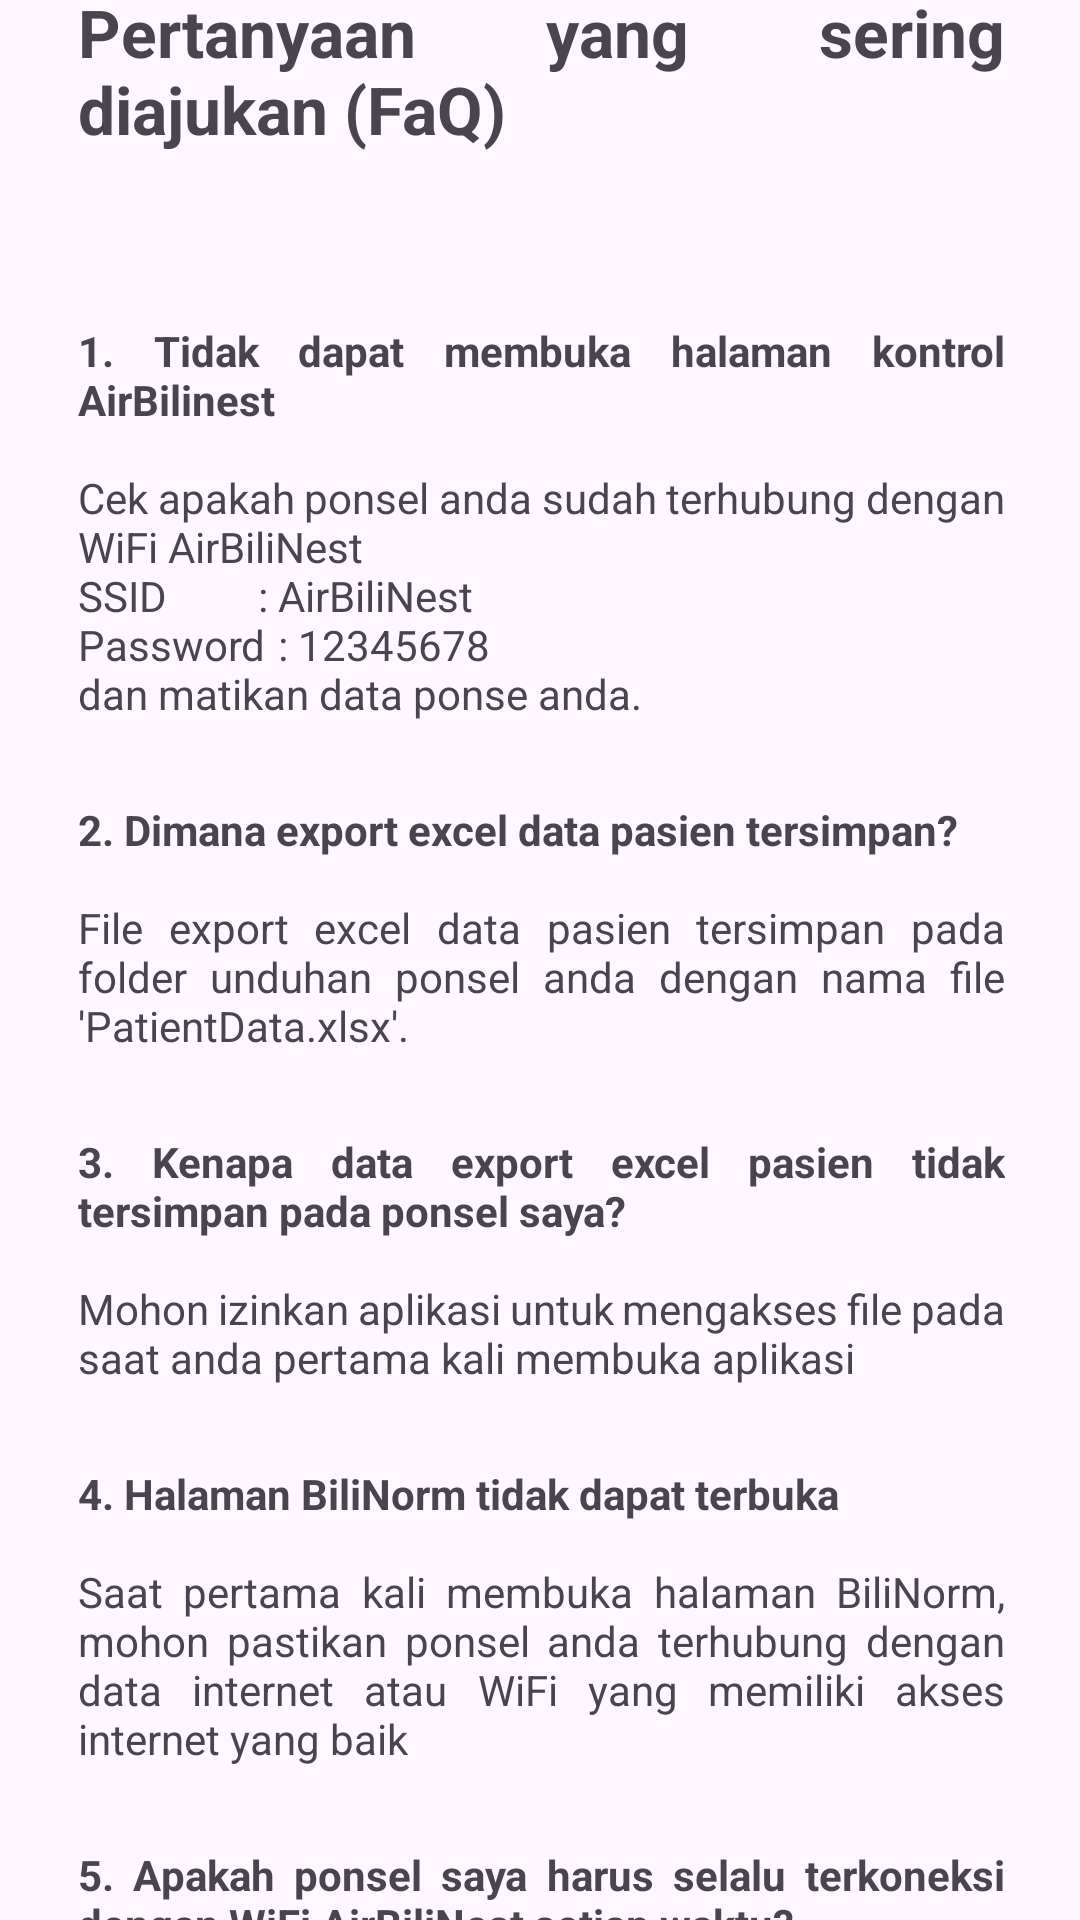

Produce the Android XML layout that renders to this screen, including the resource entries it uses.
<!-- AndroidManifest.xml: application theme Theme.Airbilinest -->
<!-- res/layout/activity_fa_qactivity.xml -->
<?xml version="1.0" encoding="utf-8"?>
<androidx.constraintlayout.widget.ConstraintLayout xmlns:android="http://schemas.android.com/apk/res/android"
    xmlns:app="http://schemas.android.com/apk/res-auto"
    xmlns:tools="http://schemas.android.com/tools"
    android:layout_width="match_parent"
    android:layout_height="match_parent">

    <ScrollView
        android:layout_width="409dp"
        android:layout_height="729dp"
        app:layout_constraintBottom_toBottomOf="parent"
        app:layout_constraintEnd_toEndOf="parent"
        app:layout_constraintStart_toStartOf="parent"
        app:layout_constraintTop_toTopOf="parent">


        <RelativeLayout
            android:layout_width="match_parent"
            android:layout_height="wrap_content">

            <TextView
                android:id="@+id/titleFaQ_1"
                android:layout_width="wrap_content"
                android:layout_height="wrap_content"
                android:layout_alignParentStart="true"
                android:layout_alignParentEnd="true"
                android:layout_gravity="center_horizontal|center"
                android:layout_marginStart="50dp"
                android:layout_marginEnd="50dp"
                android:layout_marginTop="40dp"
                android:textSize="22dp"
                android:justificationMode="inter_word"
                android:text="@string/title_faq_1" />

            <TextView
                android:id="@+id/textFaQ_1"
                android:layout_width="wrap_content"
                android:layout_height="wrap_content"
                android:layout_alignParentStart="true"
                android:layout_alignParentEnd="true"
                android:layout_gravity="center_horizontal|center"
                android:layout_marginStart="50dp"
                android:layout_marginEnd="50dp"
                android:layout_marginTop="40dp"
                android:justificationMode="inter_word"
                android:layout_below="@id/titleFaQ_1"
                android:text="@string/text_faq_1" />

            <TextView
                android:id="@+id/textFaQ_2"
                android:layout_width="wrap_content"
                android:layout_height="wrap_content"
                android:layout_alignParentStart="true"
                android:layout_alignParentEnd="true"
                android:layout_gravity="center_horizontal|center"
                android:layout_marginStart="50dp"
                android:layout_marginEnd="50dp"
                android:layout_marginTop="10dp"
                android:justificationMode="inter_word"
                android:layout_below="@id/textFaQ_1"
                android:text="@string/text_faq_2" />

            <TextView
                android:id="@+id/textFaQ_3"
                android:layout_width="wrap_content"
                android:layout_height="wrap_content"
                android:layout_alignParentStart="true"
                android:layout_alignParentEnd="true"
                android:layout_gravity="center_horizontal|center"
                android:layout_marginStart="50dp"
                android:layout_marginEnd="50dp"
                android:layout_marginTop="10dp"
                android:justificationMode="inter_word"
                android:layout_below="@id/textFaQ_2"
                android:text="@string/text_faq_3" />

            <TextView
                android:id="@+id/textFaQ_4"
                android:layout_width="wrap_content"
                android:layout_height="wrap_content"
                android:layout_alignParentStart="true"
                android:layout_alignParentEnd="true"
                android:layout_gravity="center_horizontal|center"
                android:layout_marginStart="50dp"
                android:layout_marginEnd="50dp"
                android:layout_marginTop="10dp"
                android:justificationMode="inter_word"
                android:layout_below="@id/textFaQ_3"
                android:text="@string/text_faq_4" />

            <TextView
                android:id="@+id/textFaQ_5"
                android:layout_width="wrap_content"
                android:layout_height="wrap_content"
                android:layout_alignParentStart="true"
                android:layout_alignParentEnd="true"
                android:layout_gravity="center_horizontal|center"
                android:layout_marginStart="50dp"
                android:layout_marginEnd="50dp"
                android:layout_marginTop="10dp"
                android:justificationMode="inter_word"
                android:layout_below="@id/textFaQ_4"
                android:text="@string/text_faq_5" />

            <TextView
                android:id="@+id/textFaQ_6"
                android:layout_width="wrap_content"
                android:layout_height="wrap_content"
                android:layout_alignParentStart="true"
                android:layout_alignParentEnd="true"
                android:layout_gravity="center_horizontal|center"
                android:layout_marginStart="50dp"
                android:layout_marginEnd="50dp"
                android:layout_marginTop="10dp"
                android:layout_marginBottom="80dp"
                android:justificationMode="inter_word"
                android:layout_below="@id/textFaQ_5"
                android:text="@string/text_faq_6" />

        </RelativeLayout>
    </ScrollView>
</androidx.constraintlayout.widget.ConstraintLayout>
<!-- resources referenced by this layout -->
<resources>
  <string name="text_faq_1">
          \n<b>1. Tidak dapat membuka halaman kontrol AirBilinest</b>
          \n\nCek apakah ponsel anda sudah terhubung dengan WiFi AirBiliNest
          \nSSID\t\t\t\t\t: AirBiliNest
          \nPassword\t: 12345678
          \ndan matikan data ponse anda.
      </string>
  <string name="text_faq_2">
          \n<b>2. Dimana export excel data pasien tersimpan?</b>
          \n\nFile export excel data pasien tersimpan pada folder unduhan ponsel anda dengan nama file \'PatientData.xlsx\'.
      </string>
  <string name="text_faq_3">
          \n<b>3. Kenapa data export excel pasien tidak tersimpan pada ponsel saya?</b>
          \n\nMohon izinkan aplikasi untuk mengakses file pada saat anda pertama kali membuka aplikasi
      </string>
  <string name="text_faq_4">
          \n<b>4. Halaman BiliNorm tidak dapat terbuka</b>
          \n\nSaat pertama kali membuka halaman BiliNorm, mohon pastikan ponsel anda terhubung dengan data internet atau WiFi yang memiliki akses internet yang baik
      </string>
  <string name="text_faq_5">
          \n<b>5. Apakah ponsel saya harus selalu terkoneksi dengan WiFi AirBiliNest setiap waktu?</b>
          \n\nKetika fototerapi sedang dalam proses, direkomendasikan untuk selalu terkoneksi dengan WiFi AirBiliNest. Direkomendasikan untuk menggunakan ponsel khusus
          yang didedikasikan sebagai ponsel pengontrol AirBiliNest.
      </string>
  <string name="text_faq_6">
          \n<b>6. Bisakah saya mentransfer rekam data pasien dari satu ponsel ke ponsel yang lain?</b>
          \n\nFile ekstrak excel dapat dikirim ke ponsel lain, namun untuk memindahkan data pasien dari satu aplikasi AirBiliNest ke aplikasi AirBiliNest di ponse lain
          untuk saat ini belum tersedia.
      </string>
  <string name="title_faq_1"><b>Pertanyaan yang sering diajukan (FaQ)</b></string>
  <style name="Theme.Airbilinest" parent="Theme.MaterialComponents.Light.NoActionBar">
          
          <item name="colorPrimary">@color/purple_500</item>
          <item name="colorPrimaryVariant">@color/purple_700</item>
          <item name="colorOnPrimary">@color/white</item>
          
          <item name="colorSecondary">@color/teal_200</item>
          <item name="colorSecondaryVariant">@color/teal_700</item>
          <item name="colorOnSecondary">@color/black</item>
          
          <item name="android:statusBarColor">?attr/colorPrimaryVariant</item>
          
      </style>
  <!-- not gathered from this repository: default colours our renderer supplied (Android Studio template values) -->
  <color name="purple_500">#FF6200EE</color>
  <color name="purple_700">#FF3700B3</color>
  <color name="teal_200">#FF03DAC5</color>
  <color name="teal_700">#FF018786</color>
  <color name="black">#FF000000</color>
  <color name="white">#FFFFFFFF</color>
</resources>
